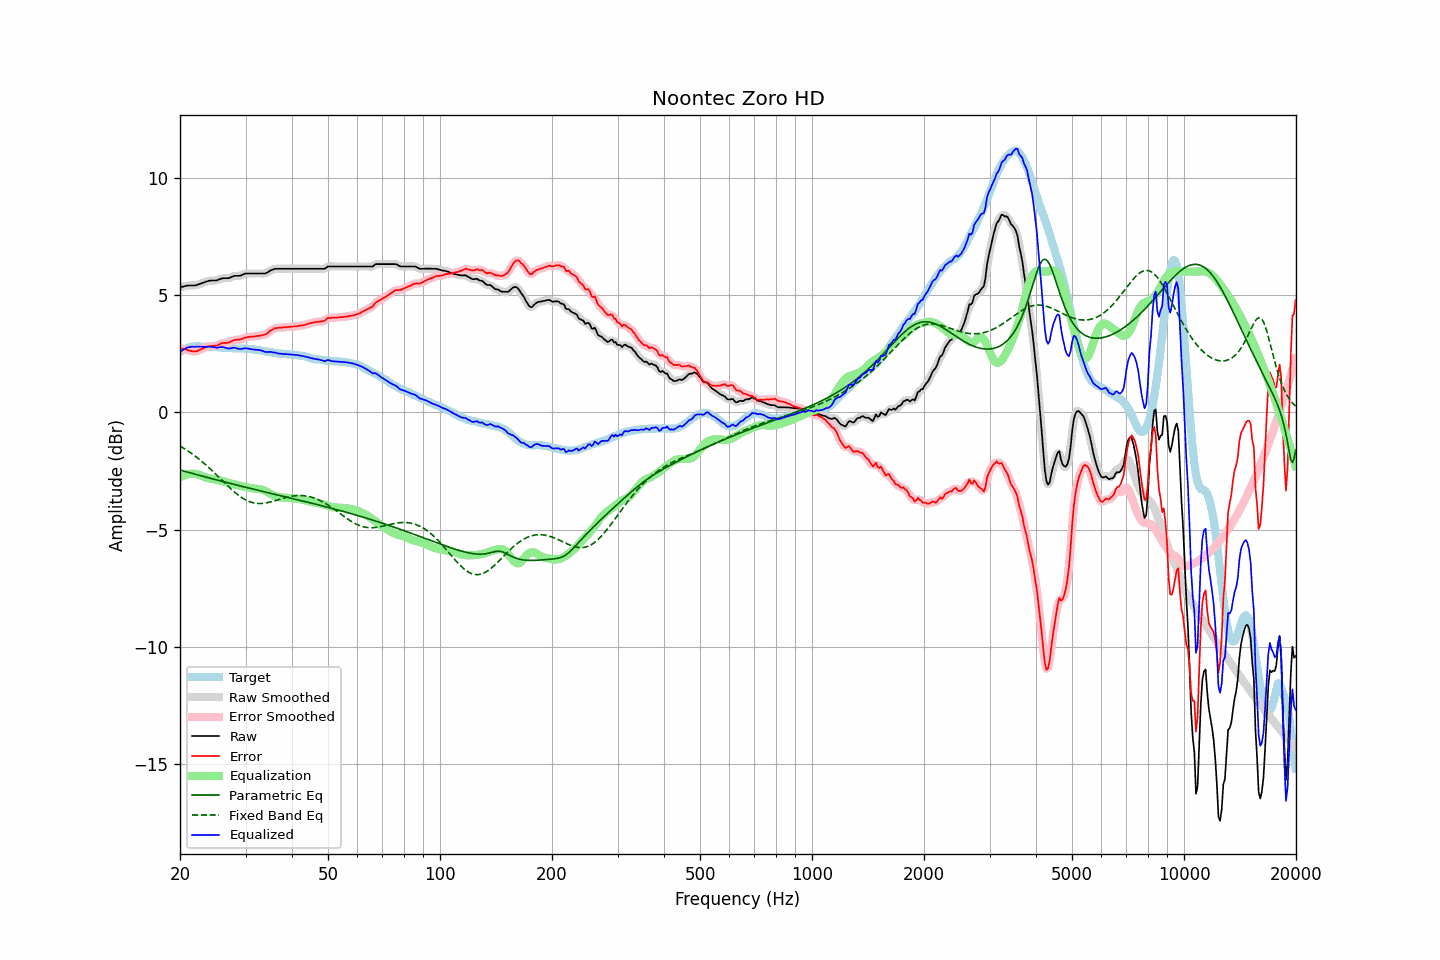

Source data for this figure (header and first rows):
frequency, raw, error, smoothed, error_smoothed, equalization, parametric_eq, fixed_band_eq, equalized_raw, equalized_smoothed, target
20.00, 5.33, 2.74, 5.33, 2.74, -2.76, -2.45, -1.43, 2.57, 2.57, 2.59
20.20, 5.35, 2.72, 5.35, 2.72, -2.73, -2.47, -1.47, 2.62, 2.62, 2.63
20.40, 5.36, 2.69, 5.37, 2.70, -2.70, -2.49, -1.51, 2.66, 2.67, 2.67
20.61, 5.38, 2.69, 5.38, 2.68, -2.67, -2.51, -1.56, 2.71, 2.71, 2.69
20.81, 5.40, 2.67, 5.40, 2.67, -2.65, -2.53, -1.60, 2.75, 2.75, 2.73
21.02, 5.41, 2.64, 5.41, 2.65, -2.63, -2.55, -1.65, 2.78, 2.77, 2.77
21.23, 5.41, 2.63, 5.41, 2.63, -2.62, -2.57, -1.69, 2.79, 2.79, 2.78
21.44, 5.41, 2.61, 5.41, 2.61, -2.62, -2.59, -1.74, 2.79, 2.79, 2.80
21.66, 5.41, 2.60, 5.41, 2.60, -2.61, -2.61, -1.79, 2.80, 2.80, 2.81
21.87, 5.41, 2.60, 5.41, 2.60, -2.61, -2.62, -1.84, 2.80, 2.80, 2.81
22.09, 5.42, 2.60, 5.42, 2.61, -2.62, -2.64, -1.89, 2.80, 2.80, 2.82
22.31, 5.44, 2.62, 5.44, 2.63, -2.64, -2.66, -1.95, 2.80, 2.80, 2.81
22.54, 5.47, 2.65, 5.47, 2.65, -2.66, -2.68, -2.00, 2.81, 2.81, 2.81
22.76, 5.49, 2.69, 5.49, 2.69, -2.69, -2.70, -2.06, 2.80, 2.80, 2.80
22.99, 5.52, 2.73, 5.52, 2.72, -2.72, -2.72, -2.11, 2.80, 2.80, 2.79
23.22, 5.54, 2.75, 5.54, 2.75, -2.75, -2.74, -2.17, 2.79, 2.80, 2.79
23.45, 5.57, 2.79, 5.57, 2.78, -2.77, -2.75, -2.23, 2.80, 2.80, 2.78
23.69, 5.59, 2.81, 5.59, 2.81, -2.79, -2.77, -2.29, 2.80, 2.80, 2.78
23.92, 5.61, 2.83, 5.61, 2.82, -2.81, -2.79, -2.36, 2.80, 2.80, 2.78
24.16, 5.62, 2.83, 5.62, 2.83, -2.82, -2.81, -2.42, 2.80, 2.80, 2.79
24.40, 5.62, 2.83, 5.62, 2.83, -2.83, -2.83, -2.48, 2.79, 2.79, 2.79
24.65, 5.62, 2.84, 5.62, 2.83, -2.85, -2.85, -2.55, 2.77, 2.77, 2.78
24.89, 5.62, 2.84, 5.62, 2.84, -2.86, -2.86, -2.61, 2.76, 2.76, 2.78
25.14, 5.63, 2.85, 5.64, 2.86, -2.87, -2.88, -2.68, 2.76, 2.76, 2.78
25.39, 5.66, 2.88, 5.66, 2.88, -2.89, -2.90, -2.75, 2.77, 2.77, 2.78
25.65, 5.69, 2.92, 5.69, 2.92, -2.91, -2.92, -2.82, 2.78, 2.78, 2.77
25.91, 5.71, 2.95, 5.71, 2.94, -2.92, -2.93, -2.88, 2.79, 2.79, 2.76
26.16, 5.72, 2.96, 5.72, 2.96, -2.94, -2.95, -2.95, 2.78, 2.78, 2.76
26.43, 5.72, 2.96, 5.72, 2.96, -2.96, -2.97, -3.02, 2.76, 2.76, 2.76
26.69, 5.72, 2.96, 5.72, 2.96, -2.98, -2.99, -3.08, 2.74, 2.74, 2.76
26.96, 5.72, 2.97, 5.72, 2.97, -3.00, -3.00, -3.15, 2.72, 2.73, 2.75
27.23, 5.74, 2.99, 5.74, 3.00, -3.01, -3.02, -3.21, 2.73, 2.73, 2.75
27.50, 5.77, 3.02, 5.77, 3.03, -3.03, -3.04, -3.28, 2.74, 2.74, 2.74
27.77, 5.80, 3.07, 5.80, 3.06, -3.04, -3.06, -3.34, 2.76, 2.75, 2.73
28.05, 5.82, 3.09, 5.81, 3.08, -3.06, -3.07, -3.40, 2.76, 2.75, 2.73
28.33, 5.82, 3.10, 5.82, 3.09, -3.08, -3.09, -3.45, 2.74, 2.74, 2.72
28.62, 5.82, 3.10, 5.82, 3.10, -3.10, -3.11, -3.51, 2.72, 2.72, 2.72
28.90, 5.82, 3.10, 5.82, 3.10, -3.12, -3.12, -3.56, 2.70, 2.70, 2.72
29.19, 5.84, 3.12, 5.84, 3.12, -3.14, -3.14, -3.61, 2.70, 2.70, 2.72
29.48, 5.87, 3.14, 5.87, 3.14, -3.15, -3.16, -3.65, 2.72, 2.72, 2.73
29.78, 5.90, 3.18, 5.90, 3.17, -3.17, -3.18, -3.70, 2.73, 2.73, 2.72
30.08, 5.92, 3.19, 5.91, 3.19, -3.18, -3.19, -3.73, 2.74, 2.73, 2.73
30.38, 5.92, 3.21, 5.92, 3.21, -3.20, -3.21, -3.77, 2.72, 2.72, 2.71
30.68, 5.92, 3.21, 5.92, 3.22, -3.21, -3.23, -3.80, 2.71, 2.71, 2.70
30.99, 5.92, 3.23, 5.92, 3.22, -3.22, -3.24, -3.82, 2.70, 2.70, 2.69
31.30, 5.92, 3.23, 5.92, 3.23, -3.23, -3.26, -3.84, 2.69, 2.69, 2.69
31.61, 5.92, 3.23, 5.92, 3.24, -3.24, -3.28, -3.86, 2.68, 2.68, 2.69
31.93, 5.92, 3.25, 5.92, 3.25, -3.25, -3.29, -3.87, 2.67, 2.67, 2.67
32.24, 5.92, 3.26, 5.92, 3.26, -3.25, -3.31, -3.88, 2.67, 2.67, 2.66
32.57, 5.92, 3.26, 5.92, 3.27, -3.26, -3.33, -3.88, 2.66, 2.66, 2.66
32.89, 5.92, 3.27, 5.92, 3.28, -3.27, -3.34, -3.88, 2.65, 2.65, 2.65
33.22, 5.92, 3.30, 5.92, 3.29, -3.29, -3.36, -3.88, 2.63, 2.63, 2.62
33.55, 5.92, 3.30, 5.92, 3.30, -3.31, -3.38, -3.87, 2.61, 2.60, 2.62
33.89, 5.92, 3.32, 5.93, 3.32, -3.34, -3.39, -3.86, 2.58, 2.58, 2.60
34.23, 5.95, 3.35, 5.95, 3.36, -3.38, -3.41, -3.85, 2.57, 2.57, 2.60
34.57, 5.99, 3.41, 5.99, 3.41, -3.42, -3.42, -3.84, 2.57, 2.57, 2.58
34.92, 6.04, 3.47, 6.03, 3.46, -3.46, -3.44, -3.82, 2.58, 2.57, 2.57
35.27, 6.07, 3.51, 6.07, 3.51, -3.50, -3.46, -3.80, 2.57, 2.57, 2.56
35.62, 6.09, 3.55, 6.10, 3.55, -3.53, -3.47, -3.78, 2.56, 2.56, 2.54
35.97, 6.12, 3.59, 6.11, 3.58, -3.56, -3.49, -3.76, 2.56, 2.55, 2.53
... 635 more rows
